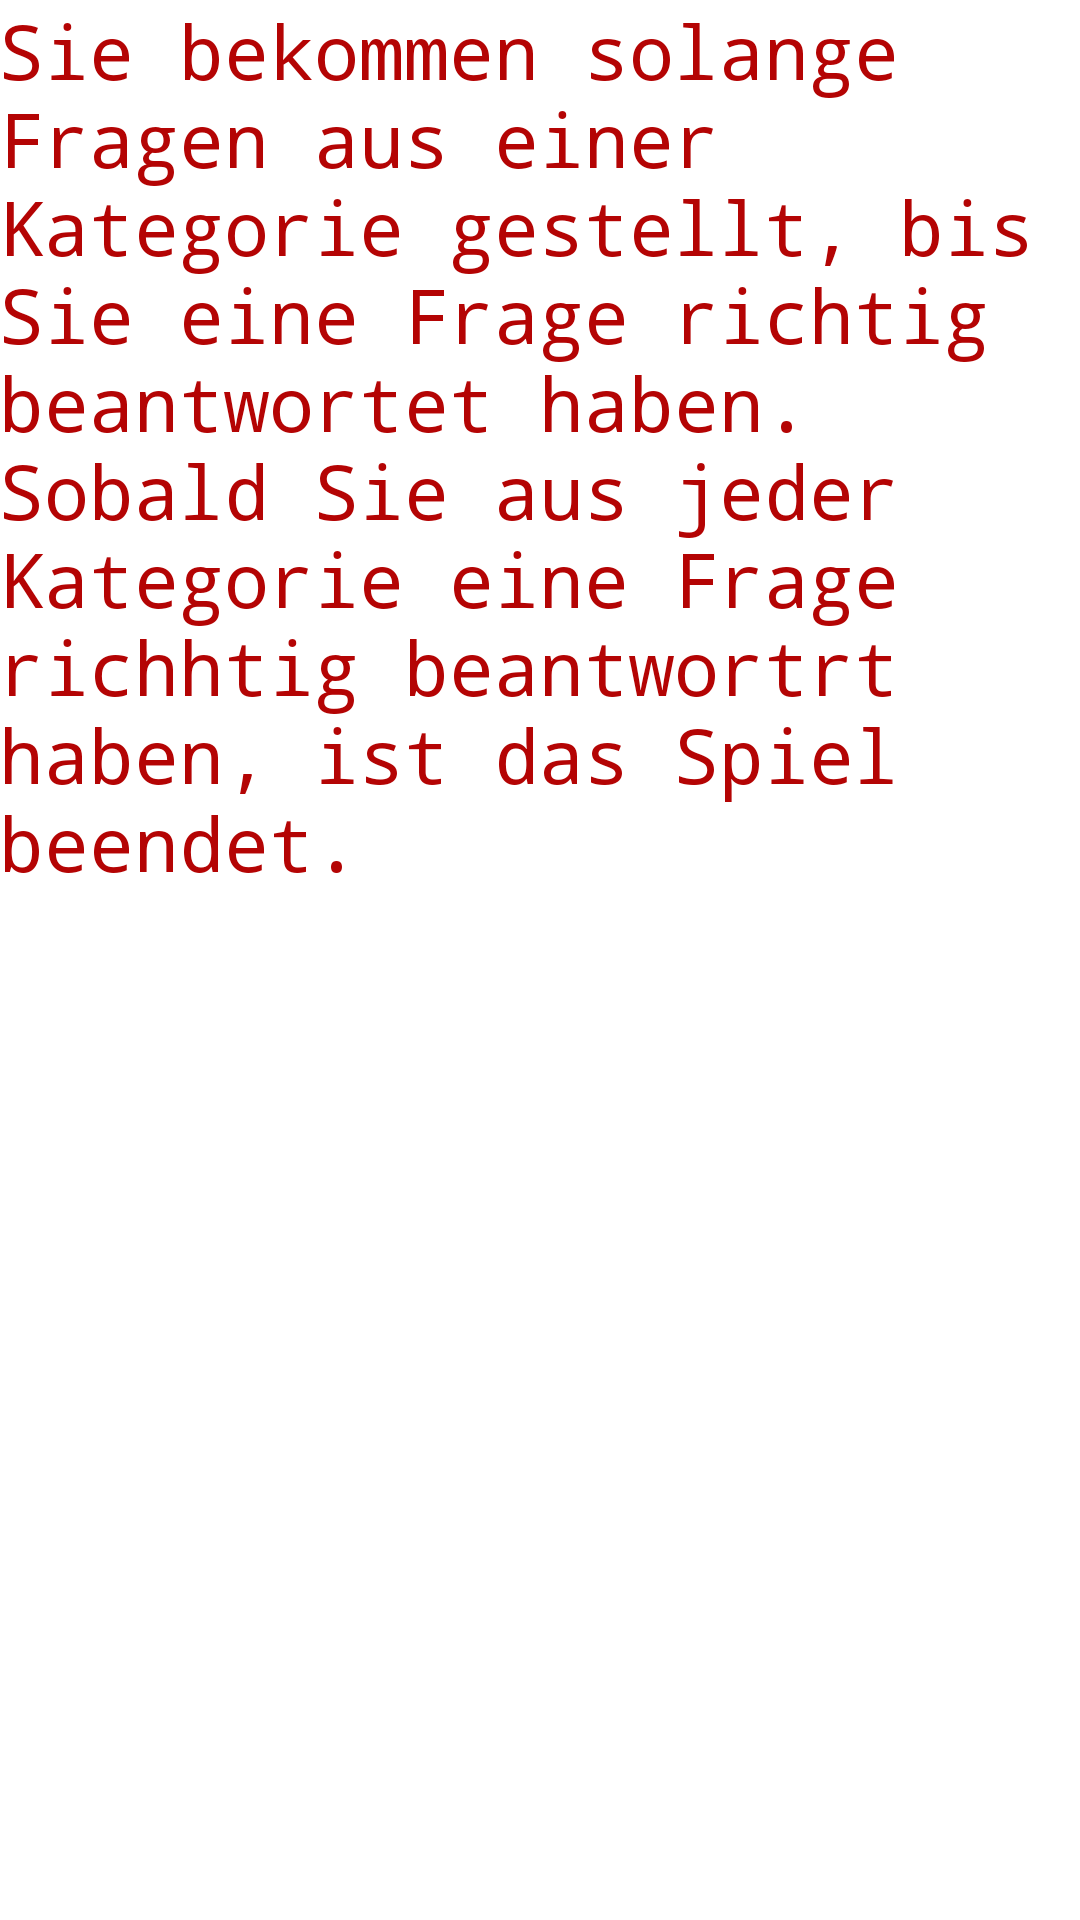

Write the Android layout XML for this screen, with the resource values it uses.
<!-- AndroidManifest.xml: application theme AppTheme -->
<!-- res/layout/activity_rules.xml -->
<?xml version="1.0" encoding="utf-8"?>
<RelativeLayout xmlns:android="http://schemas.android.com/apk/res/android"
    xmlns:tools="http://schemas.android.com/tools"
    android:layout_width="match_parent"
    android:layout_height="match_parent"
    android:paddingBottom="@dimen/activity_vertical_margin"
    android:paddingLeft="@dimen/activity_horizontal_margin"
    android:paddingRight="@dimen/activity_horizontal_margin"
    android:paddingTop="@dimen/activity_vertical_margin"
    tools:context="de.hwr_berlin.quick_e_quiz.RulesActivity">


    <TextView
        android:layout_width="wrap_content"
        android:layout_height="wrap_content"
        android:text="Sie bekommen solange Fragen aus einer Kategorie gestellt, bis Sie eine Frage richtig beantwortet haben. Sobald Sie aus jeder Kategorie eine Frage richhtig beantwortrt haben, ist das Spiel beendet."
        android:textColor="#B40404"
        android:typeface="monospace"
        android:textSize="25sp"/>
</RelativeLayout>
<!-- resources referenced by this layout -->
<resources>
  <style name="AppTheme" parent="Theme.AppCompat.Light.DarkActionBar">
          
          <item name="colorPrimary">@color/colorPrimary</item>
          <item name="colorPrimaryDark">@color/colorPrimaryDark</item>
          <item name="colorAccent">@color/colorAccent</item>
          <item name="android:colorBackground">@color/colorOrange</item>
          <item name="android:windowBackground">@color/colorOrange</item>
      </style>
  <!-- not gathered from this repository: default colours our renderer supplied (Android Studio template values) -->
  <color name="colorPrimary">#FF6200EE</color>
  <color name="colorPrimaryDark">#FF3700B3</color>
  <color name="colorAccent">#FF03DAC5</color>
</resources>
